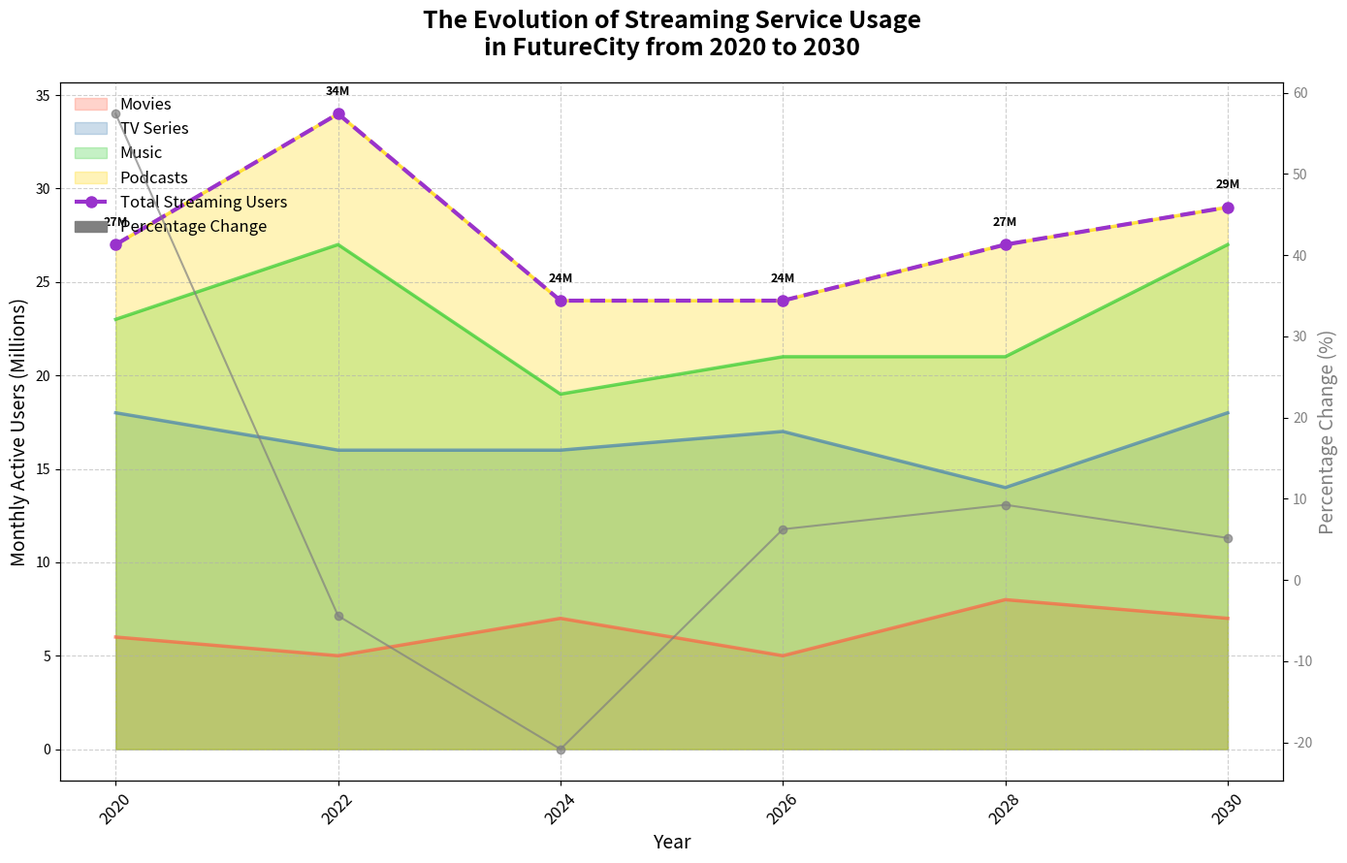

The matplotlib source for this figure:
import matplotlib.pyplot as plt
import numpy as np
import matplotlib.patches as mpatches

years = np.array([2020, 2022, 2024, 2026, 2028, 2030])

# Shuffled data values for each streaming category
movies_streaming = np.array([6, 5, 7, 5, 8, 7])
tv_series_streaming = np.array([12, 11, 9, 12, 6, 11])
music_streaming = np.array([5, 11, 3, 4, 7, 9])
podcast_streaming = np.array([4, 7, 5, 3, 6, 2])

total_streaming = movies_streaming + tv_series_streaming + music_streaming + podcast_streaming

fig, ax = plt.subplots(figsize=(14, 9))

def gradient_fill(x, y, ax=None, label=None, color='blue', alpha=0.7):
    if ax is None:
        ax = plt.gca()
    line, = ax.plot(x, y, color=color, alpha=alpha, linewidth=2.5)
    ax.fill_between(x, 0, y, color=color, alpha=alpha*0.4, label=label)
    return line

gradient_fill(years, movies_streaming, ax=ax, label='Movies', color='#FF6347')
gradient_fill(years, movies_streaming + tv_series_streaming, ax=ax, label='TV Series', color='#4682B4')
gradient_fill(years, movies_streaming + tv_series_streaming + music_streaming, ax=ax, label='Music', color='#32CD32')
gradient_fill(years, total_streaming, ax=ax, label='Podcasts', color='#FFD700')

ax.plot(years, total_streaming, color='darkorchid', linewidth=3, linestyle='--', marker='o', markersize=8, label='Total Streaming Users')

for i, year in enumerate(years):
    ax.text(year, total_streaming[i] + 1, f'{total_streaming[i]}M', fontsize=9, ha='center', color='black', weight='bold')

ax.set_title('The Evolution of Streaming Service Usage\nin FutureCity from 2020 to 2030', fontsize=18, weight='bold', pad=20)
ax.set_xlabel('Year', fontsize=14)
ax.set_ylabel('Monthly Active Users (Millions)', fontsize=14)

ax.set_xticks(years)
ax.set_xticklabels(years, fontsize=12, rotation=45)
ax.grid(visible=True, linestyle='--', alpha=0.6)

ax2 = ax.twinx()
percentage_change = np.gradient(total_streaming, edge_order=2) / total_streaming * 100
ax2.plot(years, percentage_change, 'o-', color='grey', markersize=6, linestyle='-', label='Percentage Change', alpha=0.7)
ax2.set_ylabel('Percentage Change (%)', fontsize=14, color='grey')
ax2.tick_params(axis='y', labelcolor='grey')

handles, labels = ax.get_legend_handles_labels()
handles.append(mpatches.Patch(color='grey', label='Percentage Change'))
ax.legend(handles=handles, loc='upper left', fontsize=12, frameon=False)

plt.tight_layout()

plt.show()
